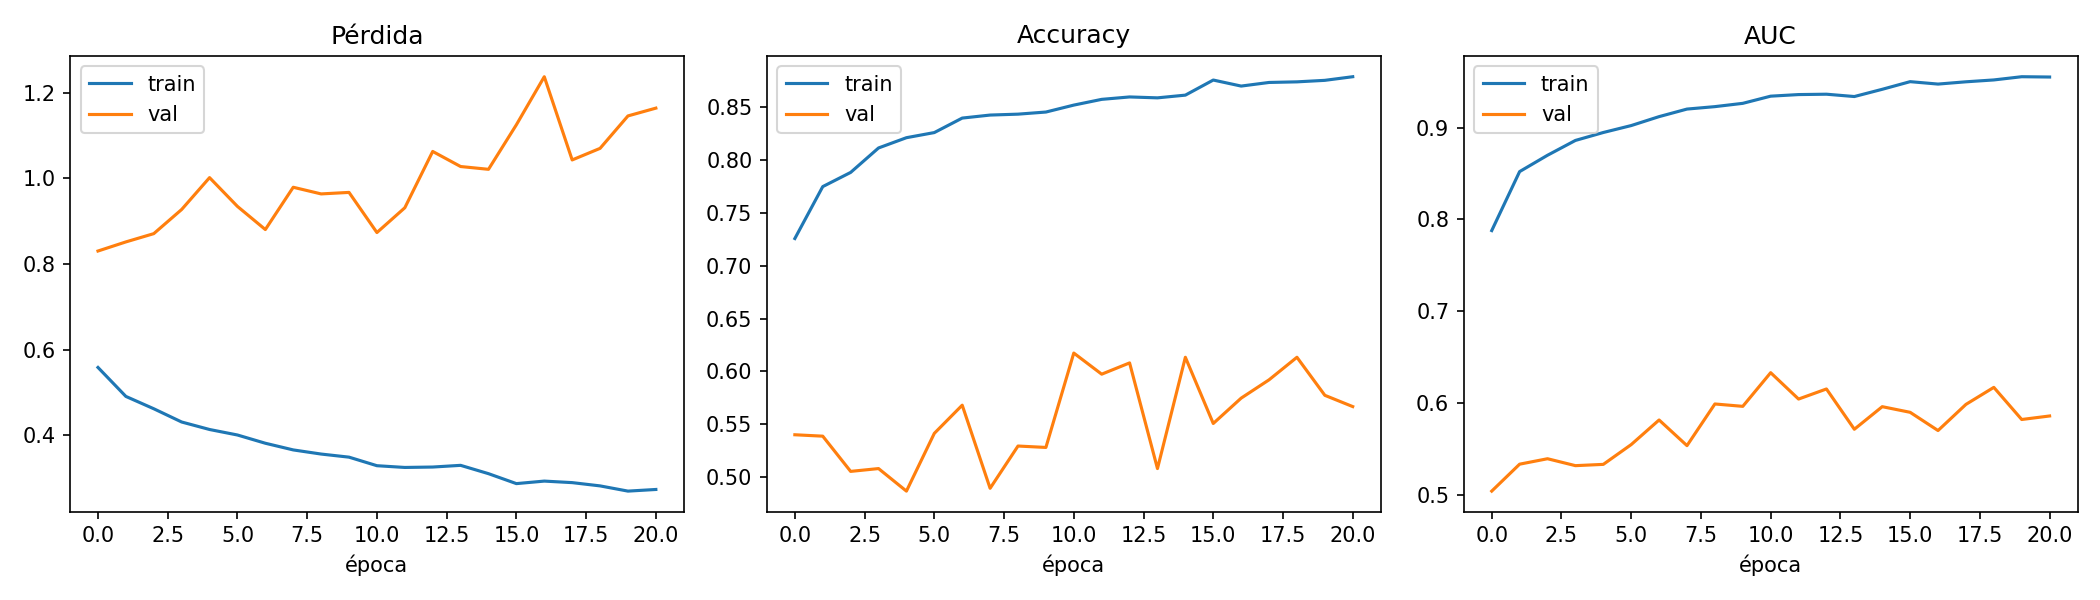

The data file committed next to this chart (first rows):
epoch, accuracy, auc, learning_rate, loss, precision, recall, val_accuracy, val_auc, val_loss, val_precision, val_recall
0, 0.7257, 0.7878, 0.01, 0.5582, 0.7734, 0.6381, 0.54, 0.504, 0.8303, 0.5625, 0.36
1, 0.7749, 0.852, 0.01, 0.4905, 0.809, 0.7193, 0.5387, 0.5333, 0.8515, 0.5527, 0.4053
2, 0.7883, 0.8698, 0.01, 0.4617, 0.7937, 0.7787, 0.5053, 0.5393, 0.8709, 0.5065, 0.416
3, 0.8114, 0.886, 0.01, 0.4307, 0.8071, 0.8182, 0.508, 0.5317, 0.9273, 0.5106, 0.3867
4, 0.8211, 0.8946, 0.01, 0.4132, 0.8097, 0.8393, 0.4867, 0.5331, 1.002, 0.4854, 0.4427
5, 0.826, 0.9022, 0.01, 0.4004, 0.816, 0.8416, 0.5413, 0.5547, 0.9345, 0.5502, 0.4533
6, 0.8397, 0.9119, 0.01, 0.3811, 0.8318, 0.8513, 0.568, 0.5815, 0.8804, 0.5842, 0.472
7, 0.8426, 0.9201, 0.01, 0.3655, 0.8291, 0.8628, 0.4893, 0.5535, 0.9792, 0.4884, 0.4507
8, 0.8434, 0.9228, 0.01, 0.3559, 0.8316, 0.8611, 0.5293, 0.5989, 0.9637, 0.5348, 0.4507
9, 0.8454, 0.9264, 0.01, 0.3486, 0.8216, 0.8822, 0.528, 0.5963, 0.9672, 0.5342, 0.4373
10, 0.852, 0.9342, 0.01, 0.3286, 0.8395, 0.8702, 0.6173, 0.633, 0.8734, 0.6486, 0.512
11, 0.8574, 0.9359, 0.01, 0.3246, 0.8468, 0.8725, 0.5973, 0.6043, 0.9313, 0.6367, 0.4533
12, 0.8597, 0.9363, 0.01, 0.3255, 0.8475, 0.8771, 0.608, 0.6152, 1.063, 0.6723, 0.4213
13, 0.8589, 0.9338, 0.01, 0.3295, 0.8465, 0.8765, 0.508, 0.5714, 1.028, 0.5093, 0.4373
14, 0.8614, 0.9417, 0.01, 0.31, 0.8503, 0.8771, 0.6133, 0.596, 1.021, 0.6667, 0.4533
15, 0.8757, 0.95, 0.005, 0.2868, 0.8654, 0.8897, 0.5507, 0.5898, 1.125, 0.5688, 0.4187
16, 0.87, 0.9474, 0.005, 0.2927, 0.8494, 0.8994, 0.5747, 0.57, 1.238, 0.6197, 0.3867
17, 0.8734, 0.9499, 0.005, 0.2891, 0.862, 0.8891, 0.592, 0.5984, 1.043, 0.6397, 0.4213
18, 0.874, 0.9519, 0.005, 0.2815, 0.8613, 0.8914, 0.6133, 0.617, 1.07, 0.6604, 0.4667
19, 0.8754, 0.9554, 0.0025, 0.2693, 0.8649, 0.8897, 0.5773, 0.582, 1.146, 0.6189, 0.4027
20, 0.8789, 0.9551, 0.0025, 0.2731, 0.8691, 0.8919, 0.5667, 0.5858, 1.164, 0.5984, 0.4053
